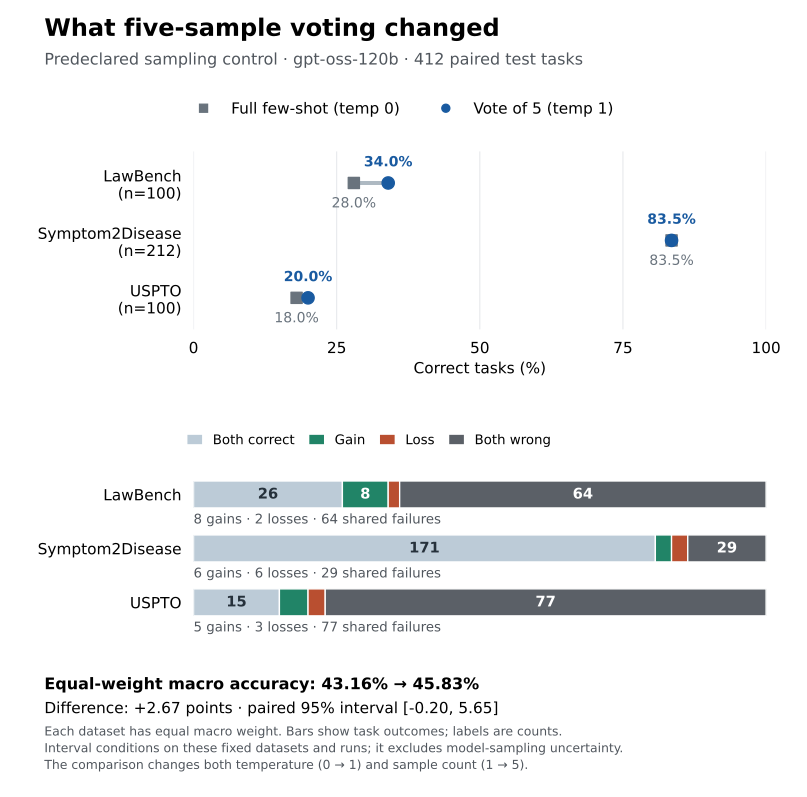

Source data for this figure (header and first rows):
dataset, total, left_correct, right_correct, both_correct, gain, loss, both_wrong, delta
LawBench, 100, 28, 34, 26, 8, 2, 64, 0.06
Symptom2Disease, 212, 177, 177, 171, 6, 6, 29, 0.0
USPTO, 100, 18, 20, 15, 5, 3, 77, 0.02
